Photos from the image-classification dataset "dataset_test" in the GitHub repository azatkariuly/dde. Its 2 classes are: anomaly, normal.

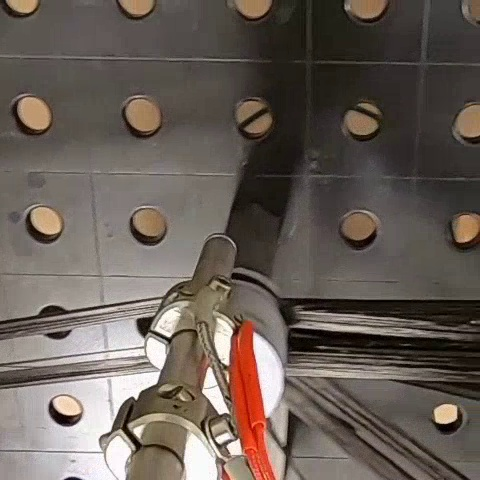
Label: normal

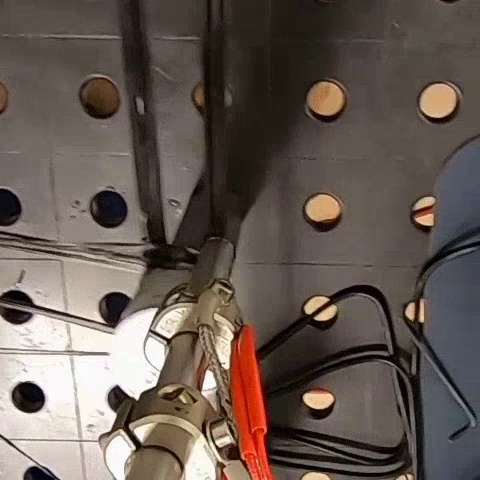
Label: anomaly

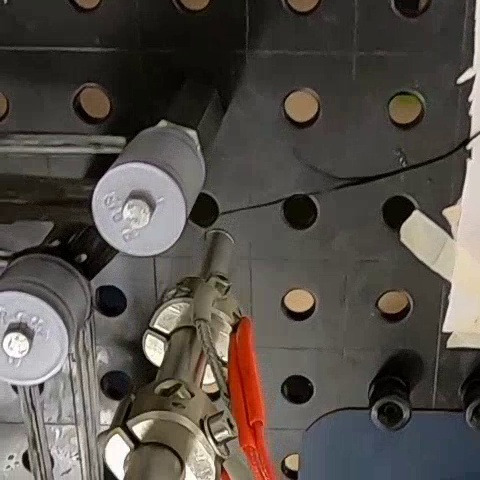
Label: normal

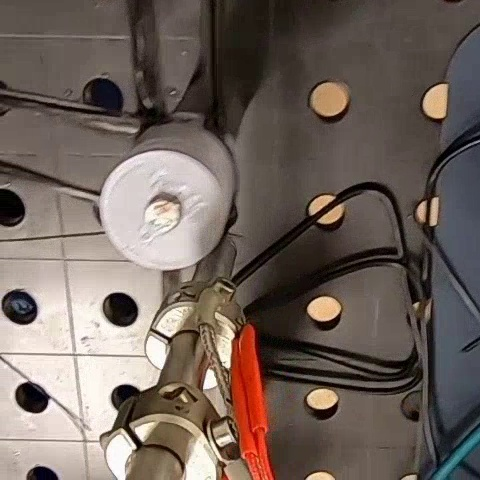
Label: anomaly
